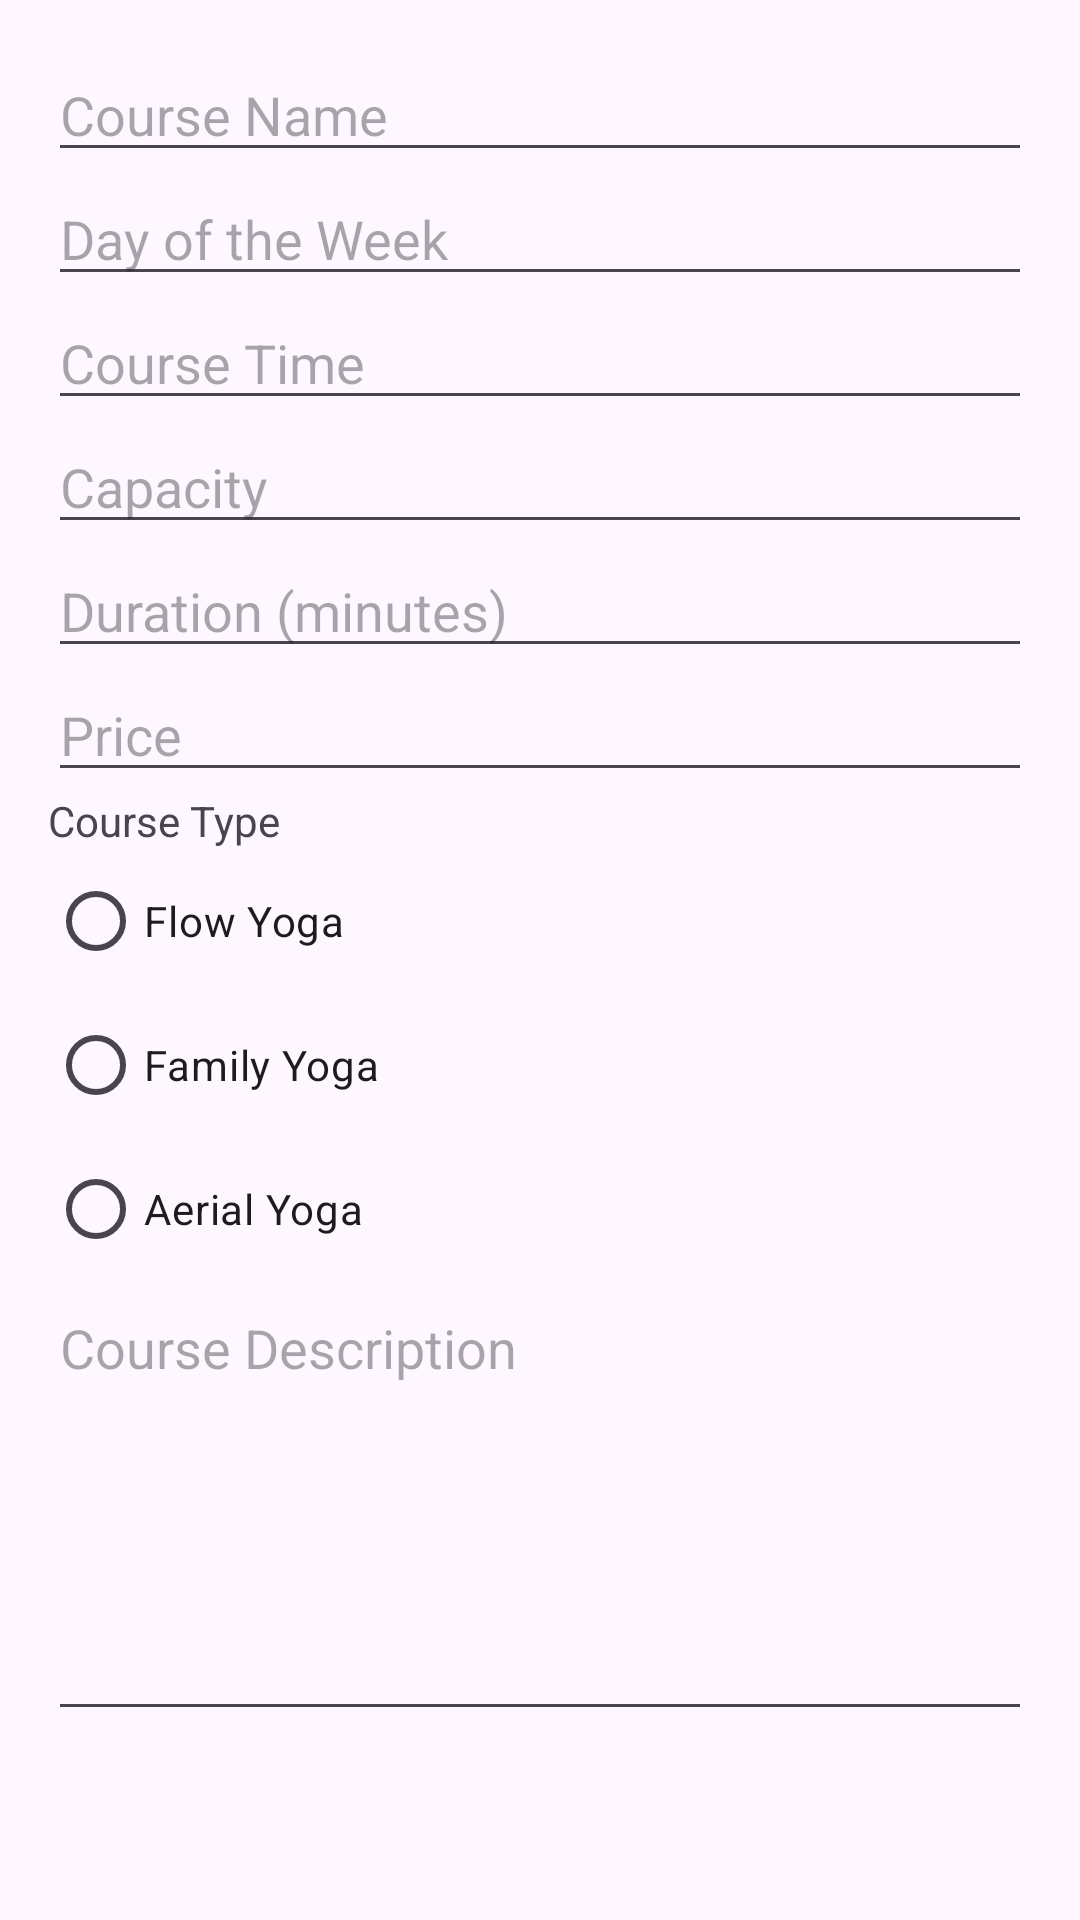

Reconstruct the res/layout file that produces this screen, plus the resources it refers to.
<!-- AndroidManifest.xml: application theme Theme.AdminJava -->
<!-- res/layout/dialog_add_course.xml -->
<LinearLayout
    xmlns:android="http://schemas.android.com/apk/res/android"
    android:layout_width="match_parent"
    android:layout_height="wrap_content"
    android:orientation="vertical"
    android:padding="16dp">

    
    <EditText
        android:id="@+id/edtCourseName"
        android:layout_width="match_parent"
        android:layout_height="wrap_content"
        android:hint="Course Name" />

    
    <EditText
        android:id="@+id/edtDayOfWeek"
        android:layout_width="match_parent"
        android:layout_height="wrap_content"
        android:hint="Day of the Week"
        android:focusable="false"
        android:clickable="true" />

    
    <EditText
        android:id="@+id/edtTime"
        android:layout_width="match_parent"
        android:layout_height="wrap_content"
        android:hint="Course Time"
        android:focusable="false"
        android:clickable="true" />

    
    <EditText
        android:id="@+id/edtCapacity"
        android:layout_width="match_parent"
        android:layout_height="wrap_content"
        android:hint="Capacity"
        android:inputType="number" />

    
    <EditText
        android:id="@+id/edtDuration"
        android:layout_width="match_parent"
        android:layout_height="wrap_content"
        android:hint="Duration (minutes)"
        android:inputType="number" />

    
    <EditText
        android:id="@+id/edtPrice"
        android:layout_width="match_parent"
        android:layout_height="wrap_content"
        android:hint="Price"
        android:inputType="numberDecimal" />

    
    <TextView
        android:layout_width="wrap_content"
        android:layout_height="wrap_content"
        android:text="Course Type" />

    <RadioGroup
        android:id="@+id/edtType"
        android:layout_width="wrap_content"
        android:layout_height="wrap_content"
        android:orientation="vertical">

        <RadioButton
            android:id="@+id/radioFlowYoga"
            android:layout_width="wrap_content"
            android:layout_height="wrap_content"
            android:text="Flow Yoga" />

        <RadioButton
            android:id="@+id/radioFamilyYoga"
            android:layout_width="wrap_content"
            android:layout_height="wrap_content"
            android:text="Family Yoga" />

        <RadioButton
            android:id="@+id/radioAerialYoga"
            android:layout_width="wrap_content"
            android:layout_height="wrap_content"
            android:text="Aerial Yoga" />
    </RadioGroup>

    
    <EditText
        android:id="@+id/edtDescription"
        android:layout_width="match_parent"
        android:layout_height="150dp"
        android:hint="Course Description"
        android:gravity="top"
        android:inputType="textMultiLine"
        android:minLines="4" />

</LinearLayout>
<!-- resources referenced by this layout -->
<resources>
  <style name="Theme.AdminJava" parent="Base.Theme.AdminJava" />
  <style name="Base.Theme.AdminJava" parent="Theme.Material3.DayNight.NoActionBar">
          
          
      </style>
</resources>
